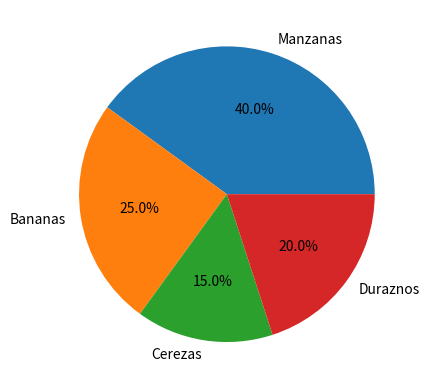

Source code (Python):
import matplotlib.pyplot as plt
import pandas as pd 
df = pd.DataFrame({
    "frutas": ['Manzanas', 'Bananas', 'Cerezas', 'Duraznos'],
    "cantidades": [40, 25, 15, 20]
})

plt.pie(df['cantidades'], labels=df['frutas'], autopct='%1.1f%%')
plt.show()